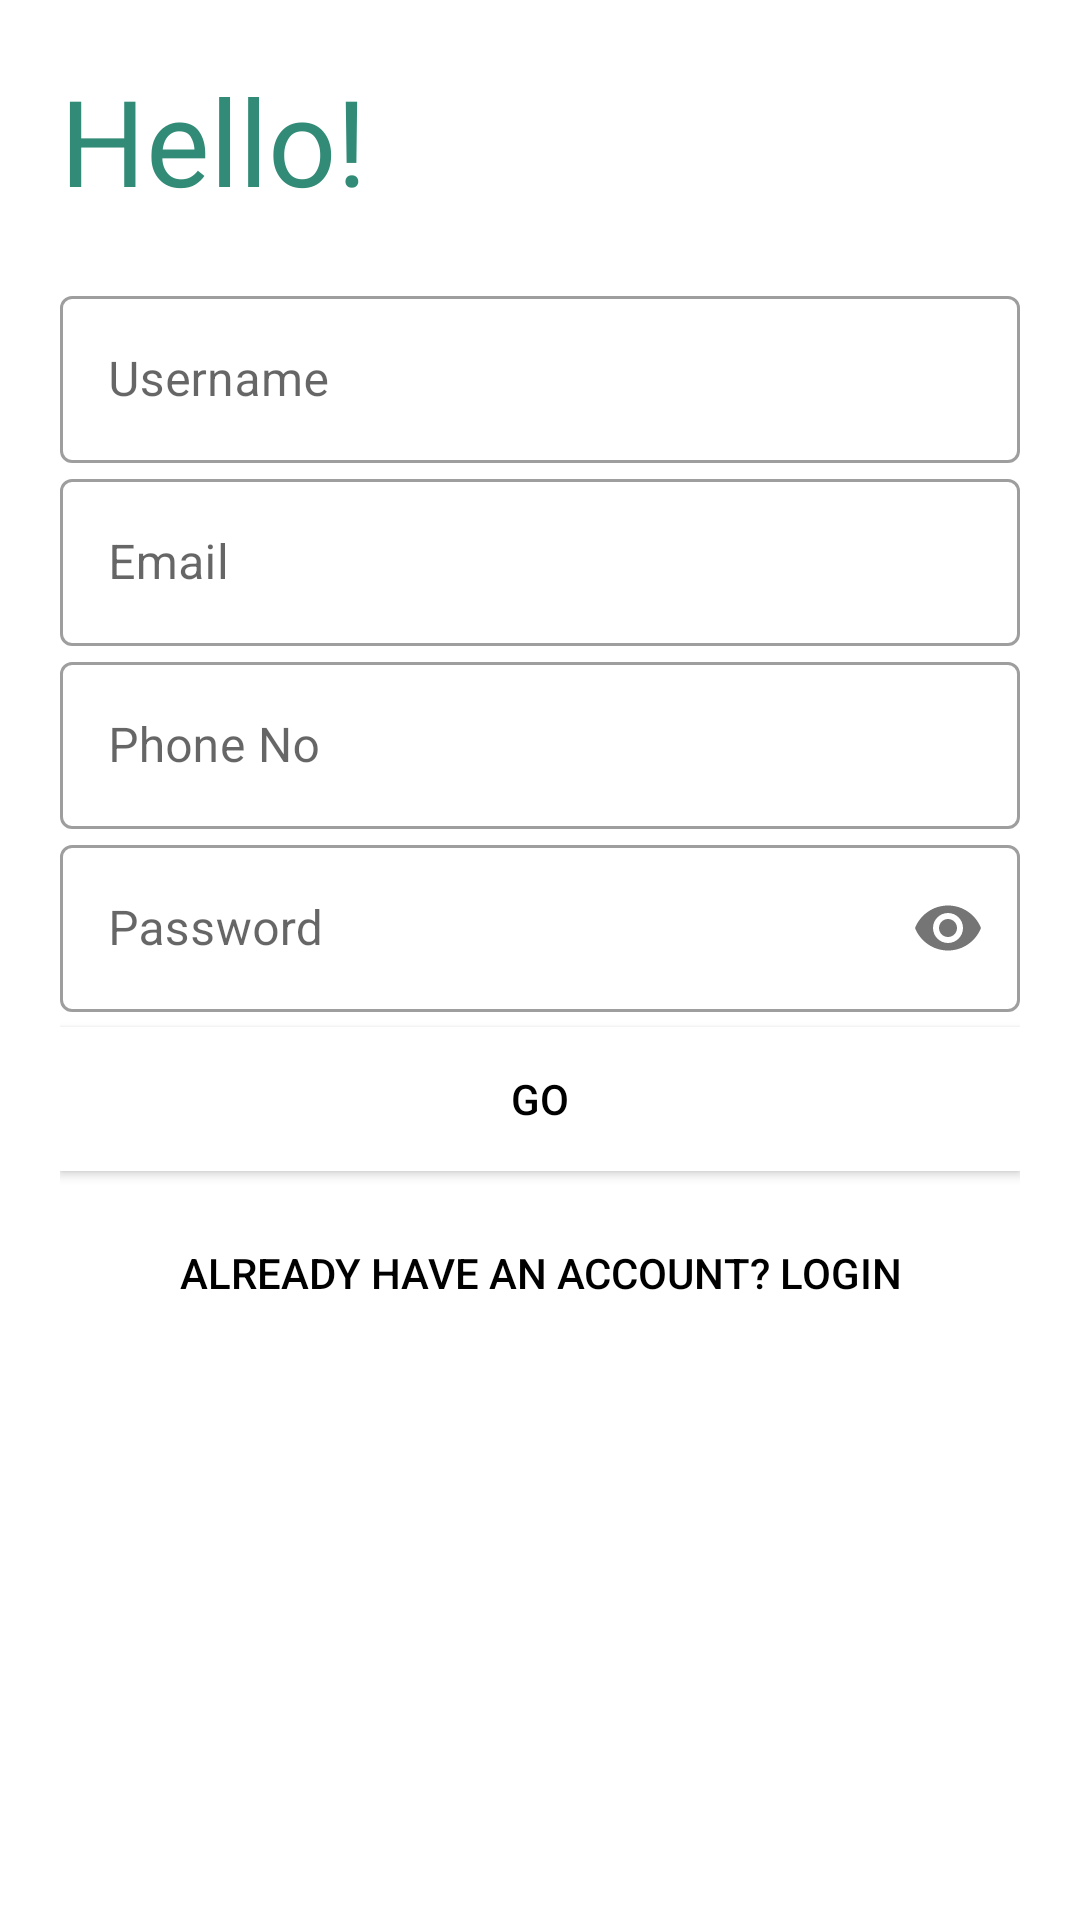

Write the Android layout XML for this screen, with the resource values it uses.
<!-- AndroidManifest.xml: application theme Theme.Individual -->
<!-- res/layout/register_layout.xml -->
<?xml version="1.0" encoding="utf-8"?>
<LinearLayout xmlns:android="http://schemas.android.com/apk/res/android"
    android:layout_width="match_parent"
    android:layout_height="match_parent"
    xmlns:tools="http://schemas.android.com/tools"
    xmlns:app="http://schemas.android.com/apk/res-auto"
    tools:context=".MainActivity"
    android:orientation="vertical"
    android:background="#FFFFFF"
    android:padding="20dp">

    <TextView
        android:layout_width="wrap_content"
        android:layout_height="wrap_content"
        android:fontFamily="@font/alegreyasans_bold"
        android:text="Hello!"
        android:textColor="#328B77"
        android:textSize="40sp" />
    <LinearLayout
        android:layout_width="match_parent"
        android:layout_height="match_parent"
        android:layout_marginTop="20dp"
        android:layout_marginBottom="20dp"
        android:orientation="vertical">

        <com.google.android.material.textfield.TextInputLayout
            android:layout_width="match_parent"
            android:layout_height="wrap_content"
            android:id="@+id/regUsername"
            android:hint="Username"
            style="@style/Widget.MaterialComponents.TextInputLayout.OutlinedBox">

            <com.google.android.material.textfield.TextInputEditText
                android:layout_width="match_parent"
                android:layout_height="wrap_content"
                android:inputType="text"/>

        </com.google.android.material.textfield.TextInputLayout>

        <com.google.android.material.textfield.TextInputLayout
            android:layout_width="match_parent"
            android:layout_height="wrap_content"
            android:id="@+id/regEmail"
            android:hint="Email"
            style="@style/Widget.MaterialComponents.TextInputLayout.OutlinedBox">

            <com.google.android.material.textfield.TextInputEditText
                android:layout_width="match_parent"
                android:layout_height="wrap_content"
                android:inputType="textEmailAddress"/>

        </com.google.android.material.textfield.TextInputLayout>

        <com.google.android.material.textfield.TextInputLayout
            android:layout_width="match_parent"
            android:layout_height="wrap_content"
            android:id="@+id/regPhoneNo"
            android:hint="Phone No"
            style="@style/Widget.MaterialComponents.TextInputLayout.OutlinedBox">

            <com.google.android.material.textfield.TextInputEditText
                android:layout_width="match_parent"
                android:layout_height="wrap_content"
                android:inputType="number"/>

        </com.google.android.material.textfield.TextInputLayout>
        <com.google.android.material.textfield.TextInputLayout
            android:layout_width="match_parent"
            android:layout_height="wrap_content"
            android:id="@+id/regPassword"
            android:hint="Password"
            app:passwordToggleEnabled="true"
            style="@style/Widget.MaterialComponents.TextInputLayout.OutlinedBox">

            <com.google.android.material.textfield.TextInputEditText
                android:layout_width="match_parent"
                android:layout_height="wrap_content"
                android:inputType="textPassword"/>

        </com.google.android.material.textfield.TextInputLayout>

        <Button
            android:layout_width="match_parent"
            android:layout_height="wrap_content"
            android:text="GO"
            android:background="#fff"
            android:textColor="#000"
            android:layout_marginTop="5dp"
            android:layout_marginBottom="5dp"/>

        <Button
            android:layout_width="match_parent"
            android:layout_height="wrap_content"
            android:text="Already have an Account? Login"
            android:background="#00000000"
            android:textColor="#000"
            android:layout_marginTop="5dp"
            android:layout_marginBottom="5dp"/>

    </LinearLayout>

</LinearLayout>
<!-- resources referenced by this layout -->
<resources>
  <style name="Theme.Individual" parent="Theme.MaterialComponents.DayNight.NoActionBar">
          
          <item name="colorPrimary">@color/Background</item>
          <item name="colorPrimaryVariant">@color/ManinGreen</item>
          <item name="colorOnPrimary">@color/Darksomethinggreen</item>
          
          <item name="colorSecondary">@color/teal_200</item>
          <item name="colorSecondaryVariant">@color/teal_700</item>
          <item name="colorOnSecondary">@color/black</item>
          
          <item name="android:statusBarColor" tools:targetApi="l">?attr/colorPrimaryVariant</item>
          
      </style>
  <color name="Background">#f9fafc</color>
  <color name="ManinGreen">#41b49b</color>
  <color name="Darksomethinggreen">#328b77</color>
  <color name="teal_200">#FF03DAC5</color>
  <color name="teal_700">#FF018786</color>
  <color name="black">#FF000000</color>
</resources>
